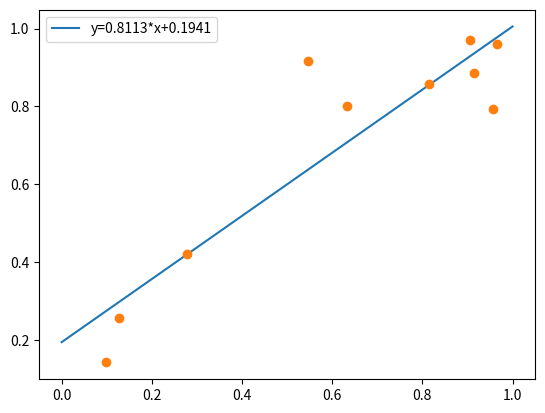

The matplotlib source for this figure:
"""
Linear Regression 

Y = W1X + W0 & Error min

"""

from matplotlib import pyplot as plt
import numpy as np

X = np.array([0.8147, 0.9058, 0.127, 0.9134, 0.6324, 0.0975, 0.2785, 0.5469, 0.9575, 0.9649])
Y = np.array([0.8576, 0.9706, 0.2572, 0.8854, 0.8003, 0.1419, 0.4218, 0.9157, 0.7922, 0.9595])

ones = np.ones(10)
A = np.column_stack((X, ones))
b = Y.reshape(1, 10).T
W = np.linalg.inv(A.T@A)@A.T@b

W1 = W[0]
W0 = W[1]
print(W)

x = np.linspace(0, 1, 100)
y = 0.8113 * x + 0.1941

plt.plot(x,y, label='y=0.8113*x+0.1941')
plt.plot(X,Y,'o')
plt.legend()
plt.show()



